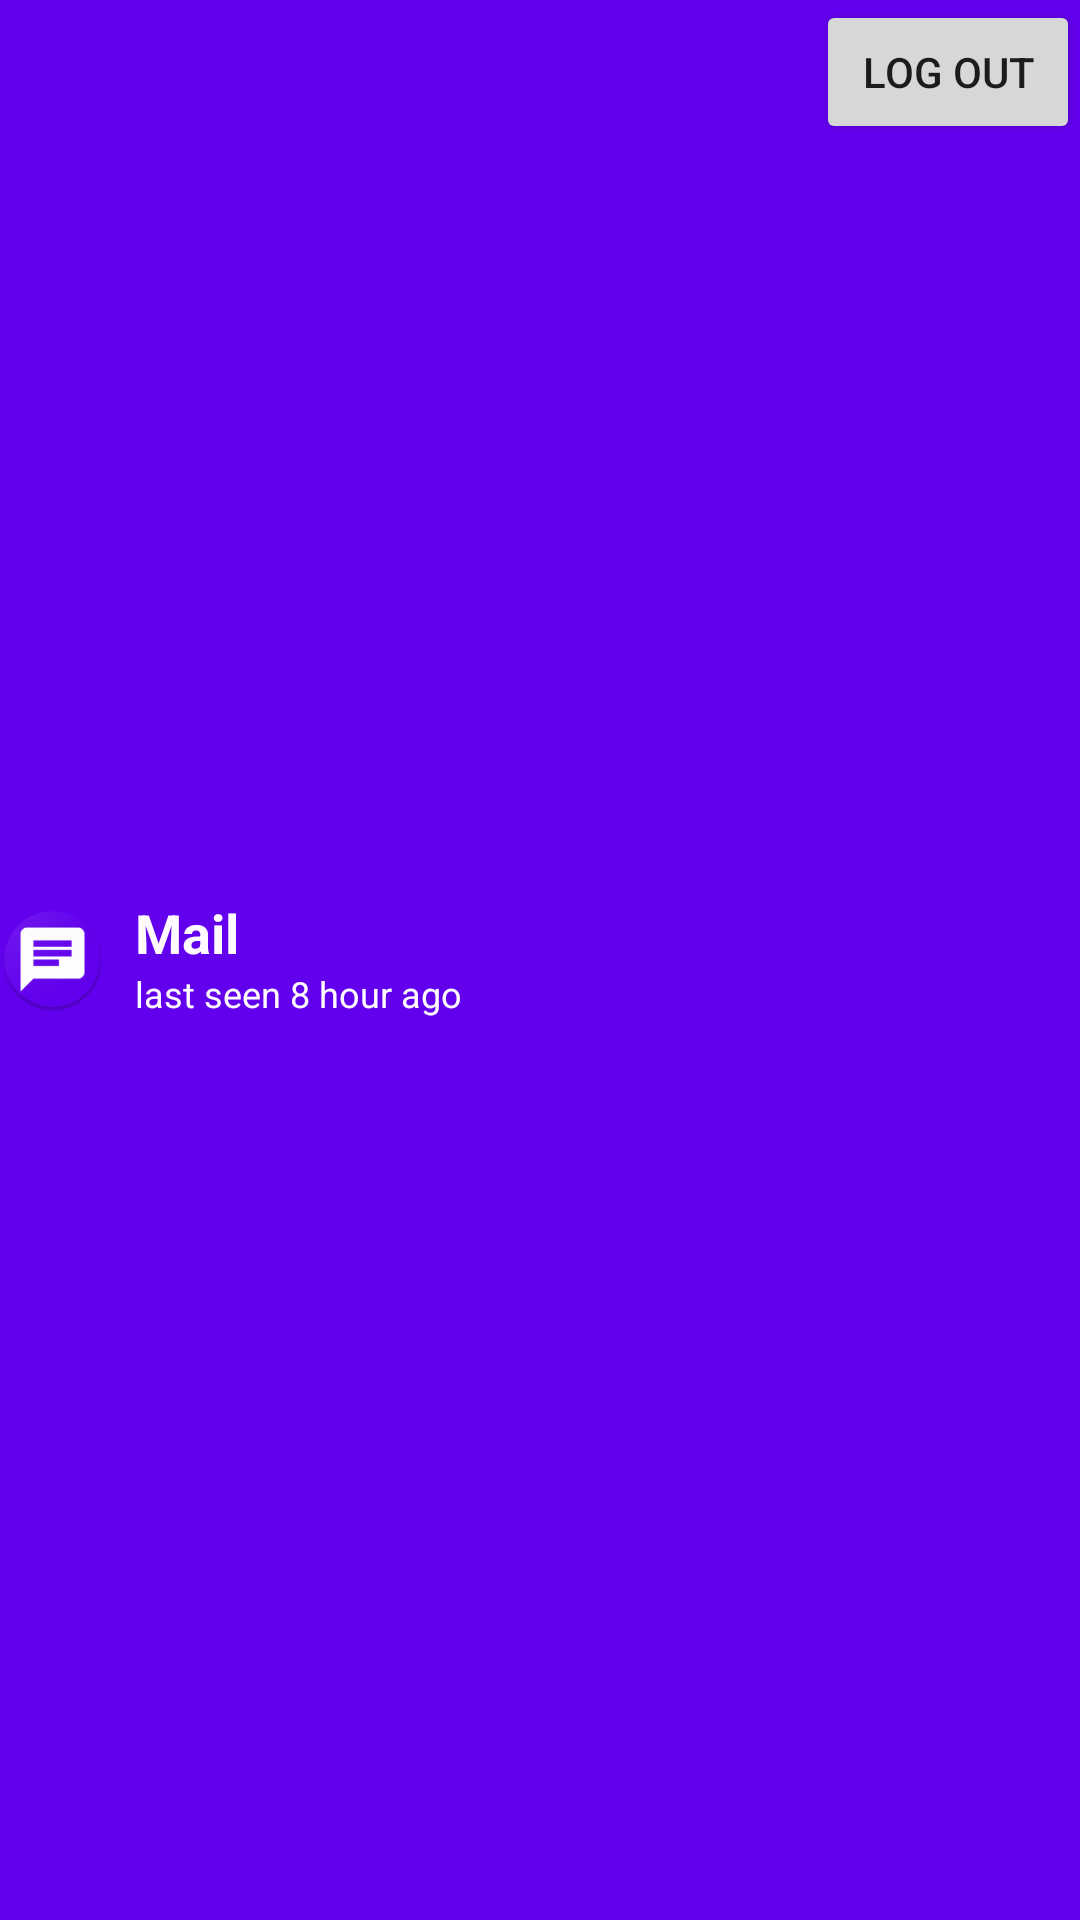

Android layout source for this screen:
<!-- AndroidManifest.xml: application theme AppTheme -->
<!-- res/layout/toolbar_content.xml -->
<?xml version="1.0" encoding="utf-8"?>
<RelativeLayout xmlns:android="http://schemas.android.com/apk/res/android"
                android:background="@color/colorPrimary"
                android:layout_width="match_parent"
                android:layout_height="?actionBarSize"
>
    

    <LinearLayout
            android:id="@+id/conversation_image"
            android:layout_width="wrap_content"
            android:layout_height="wrap_content"
            android:layout_alignParentLeft="true"
            android:layout_centerVertical="true"
            android:contentDescription="@string/abc_action_bar_up_description"
            android:orientation="horizontal">

        <ImageView
                android:id="@+id/conversation_contact_photo"
                android:layout_width="35.0dip"
                android:layout_height="35.0dip"
                android:src="@mipmap/ic_launcher_round"
                android:scaleType="fitCenter" />
    </LinearLayout>

    <LinearLayout
            android:layout_width="fill_parent"
            android:layout_height="wrap_content"
            android:layout_centerVertical="true"
            android:layout_toRightOf="@id/conversation_image"
            android:orientation="vertical"
            android:paddingBottom="2.0dip"
            android:paddingLeft="4.0dip"
            android:paddingRight="0.0dip"
            android:paddingTop="0.0dip" >


        <TextView
                android:id="@+id/action_bar_title_1"
                android:layout_width="wrap_content"
                android:layout_height="0dp"
                android:layout_gravity="center_vertical"
                android:layout_marginLeft="6dp"
                android:layout_weight="0.6"
                android:ellipsize="end"
                android:gravity="center_vertical"
                android:maxLines="1"
                android:textSize="18sp"
                android:text="Mail"
                android:textColor="@color/backgroundPrimary"
                android:textStyle="bold" />

        <TextView
                android:id="@+id/action_bar_title_2"
                android:layout_width="wrap_content"
                android:layout_height="0dp"
                android:layout_marginLeft="6dp"
                android:layout_weight="0.4"
                android:ellipsize="end"
                android:text="last seen 8 hour ago"
                android:textColor="@color/backgroundPrimary"
                android:maxLines="1"
                android:textSize="12sp" />



    </LinearLayout>
    <FrameLayout android:layout_width="match_parent" android:layout_height="match_parent">
        <Button
                android:id="@+id/logout_button"
                android:layout_width="wrap_content"
                android:layout_height="wrap_content"
                android:layout_gravity="right"
                android:text="Log out"
        />
    </FrameLayout>

</RelativeLayout>
<!-- resources referenced by this layout -->
<resources>
  <color name="backgroundPrimary">#FFFAFF</color>
  <color name="colorPrimary">#6200EE</color>
  <!-- mipmap ic_launcher_round: png bitmap (mipmap-hdpi, 4021 bytes) -->
  <style name="AppTheme" parent="Theme.MaterialComponents.Light.NoActionBar">
          
          <item name="colorPrimary">@color/colorPrimary</item>
          <item name="colorPrimaryDark">@color/colorPrimaryDark</item>
          <item name="colorAccent">@color/colorAccent</item>
      </style>
  <color name="colorPrimaryDark">#3700B3</color>
  <color name="colorAccent">#B499F1</color>
</resources>
